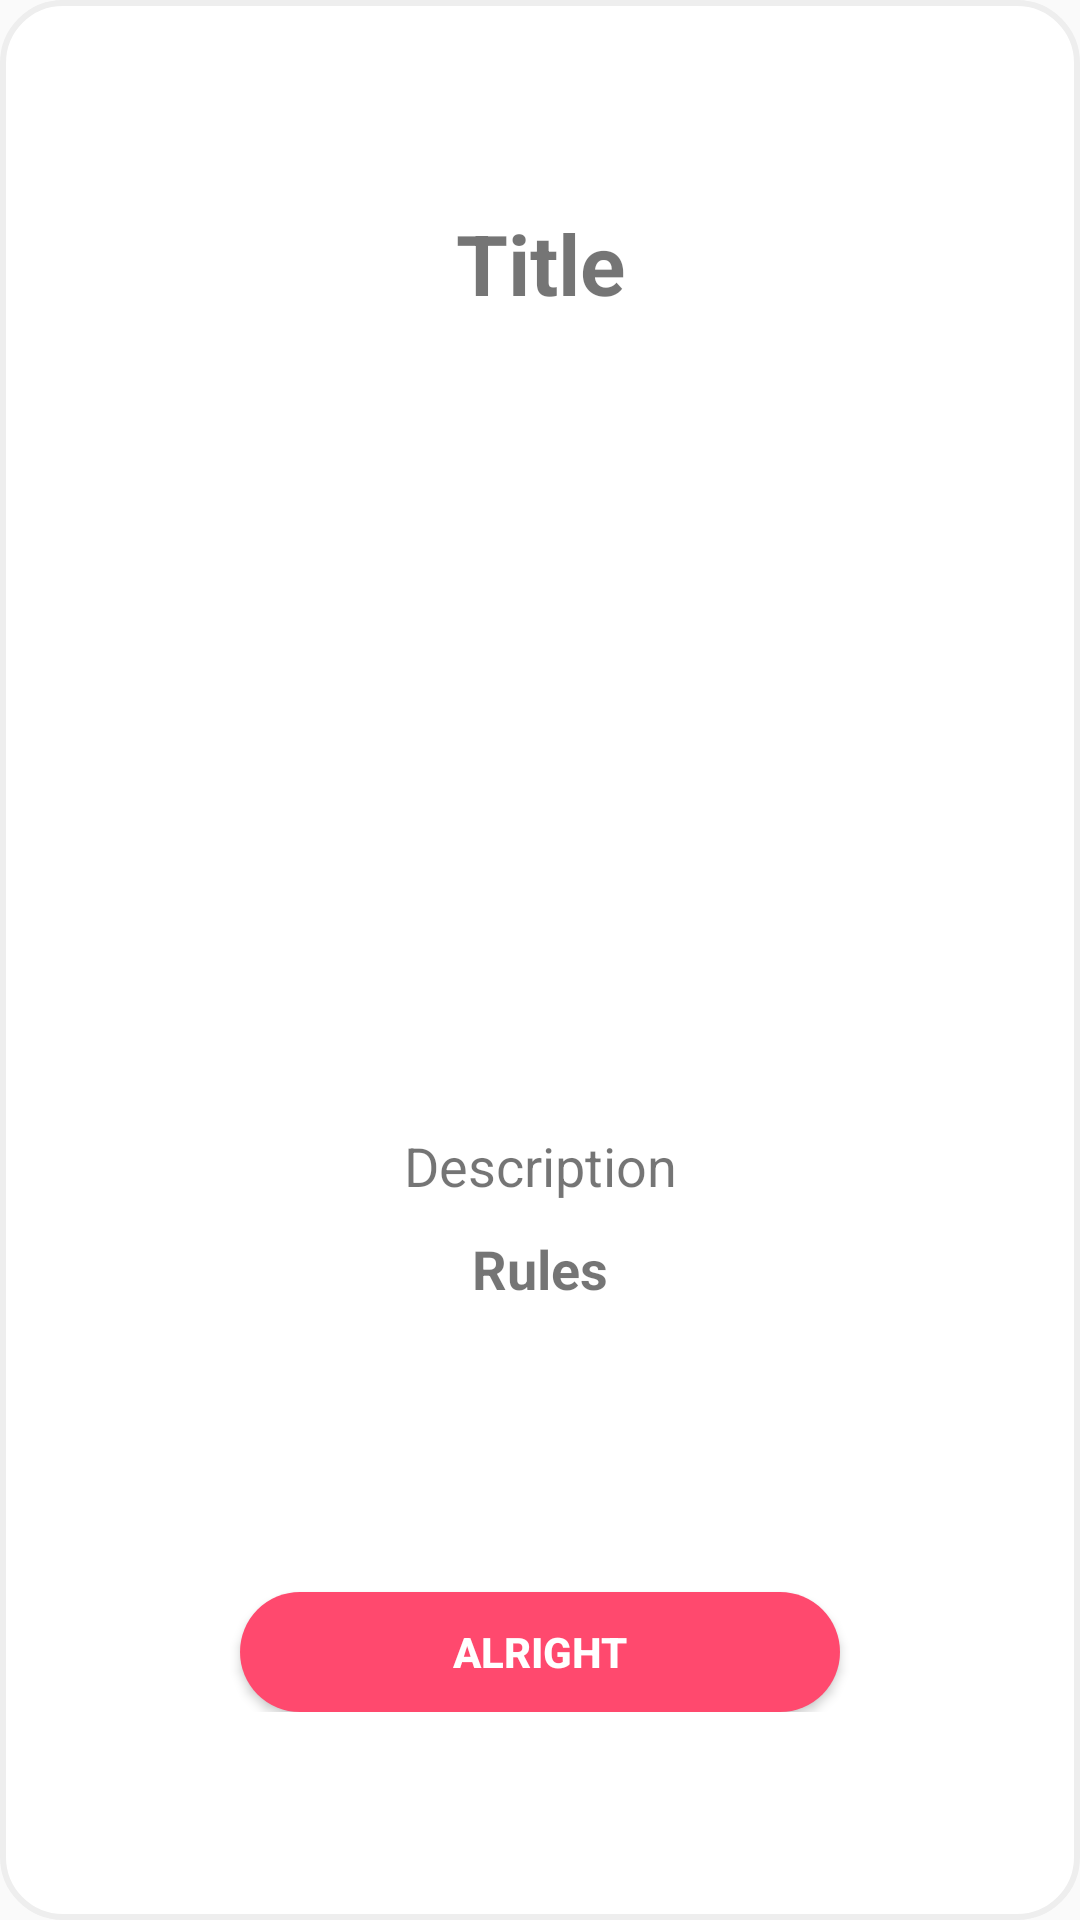

This screen was rendered from an Android layout file. Write that file and the resources it references.
<!-- AndroidManifest.xml: application theme Theme.MyApplication -->
<!-- res/layout/gameinfo.xml -->
<?xml version="1.0" encoding="utf-8"?>
<RelativeLayout
    xmlns:android="http://schemas.android.com/apk/res/android"
    android:background="@drawable/bg_roudend_layout"
    android:layout_width="match_parent"
    android:layout_height="match_parent">
    <RelativeLayout
        android:padding="10dp"
        android:layout_centerVertical="true"
        android:layout_width="match_parent"
        android:layout_height="wrap_content">

        <TextView
            android:id="@+id/tvTitleInfoGame"
            android:layout_width="match_parent"
            android:layout_height="wrap_content"
            android:text="Title"
            android:textAlignment="center"
            android:textSize="28sp"
            android:textStyle="bold" />

        <ImageView
            android:id="@+id/imgInfoGame"
            android:layout_width="250dp"
            android:layout_height="250dp"
            android:layout_below="@id/tvTitleInfoGame"
            android:layout_centerHorizontal="true"
            android:layout_marginTop="10dp"
            android:scaleType="fitXY" />

        <TextView
            android:id="@+id/tvDescInfoGame"
            android:layout_width="match_parent"
            android:layout_height="wrap_content"
            android:layout_below="@id/imgInfoGame"
            android:layout_marginTop="10dp"
            android:text="Description"
            android:textAlignment="center"
            android:textSize="18sp" />

        <ScrollView
            android:layout_height="100dp"
            android:layout_width="match_parent"
            android:layout_weight="1"
            android:id="@+id/scrollRulesInfoGame"
            android:layout_below="@id/tvDescInfoGame">
            <TextView
                android:textStyle="bold"
                android:layout_marginTop="10dp"
                android:id="@+id/tvRulesInfoGame"
                android:textSize="18sp"
                android:text="Rules"
                android:textAlignment="center"
                android:layout_width="match_parent"
                android:layout_height="wrap_content"/>
        </ScrollView>

        <Button
            android:id="@+id/btnGameInfoAlright"
            android:layout_width="200dp"
            android:layout_height="40dp"
            android:layout_below="@id/scrollRulesInfoGame"
            android:layout_centerInParent="true"
            android:layout_marginTop="30dp"
            android:background="@drawable/button_rounded_corner"
            android:text="Alright"
            android:textColor="@color/white"
            android:textStyle="bold" />

    </RelativeLayout>

</RelativeLayout>
<!-- resources referenced by this layout -->
<resources>
  <color name="white">#FFFFFFFF</color>
  <!-- drawable bg_roudend_layout (drawable) -->
  <?xml version="1.0" encoding="UTF-8"?>
  <shape xmlns:android="http://schemas.android.com/apk/res/android">
      <solid
          android:color="@android:color/white"/> 
      <stroke
          android:width="2dp"
          android:color="#EEEEEE" /> 
      <corners
          android:radius="20dp"/> 
  
  </shape>
  <!-- drawable button_rounded_corner (drawable) -->
  <?xml version="1.0" encoding="utf-8"?>
  <shape xmlns:android="http://schemas.android.com/apk/res/android"
      android:shape="rectangle">
      <solid android:color="@color/primary_500"/>
      <corners android:radius="30dp"/>
      <stroke android:width="0dp" android:color="#999999"/>
  </shape>
  <style name="Theme.MyApplication" parent="Theme.AppCompat.Light.DarkActionBar">
          
          <item name="colorPrimary">@color/primary_500</item>
          <item name="colorPrimaryDark">@color/primary_700</item>
          <item name="colorAccent">@color/teal_200</item>
          
      </style>
  <color name="primary_500">#FF496E</color>
  <color name="primary_700">#D70A52</color>
  <color name="teal_200">#FF03DAC5</color>
</resources>
